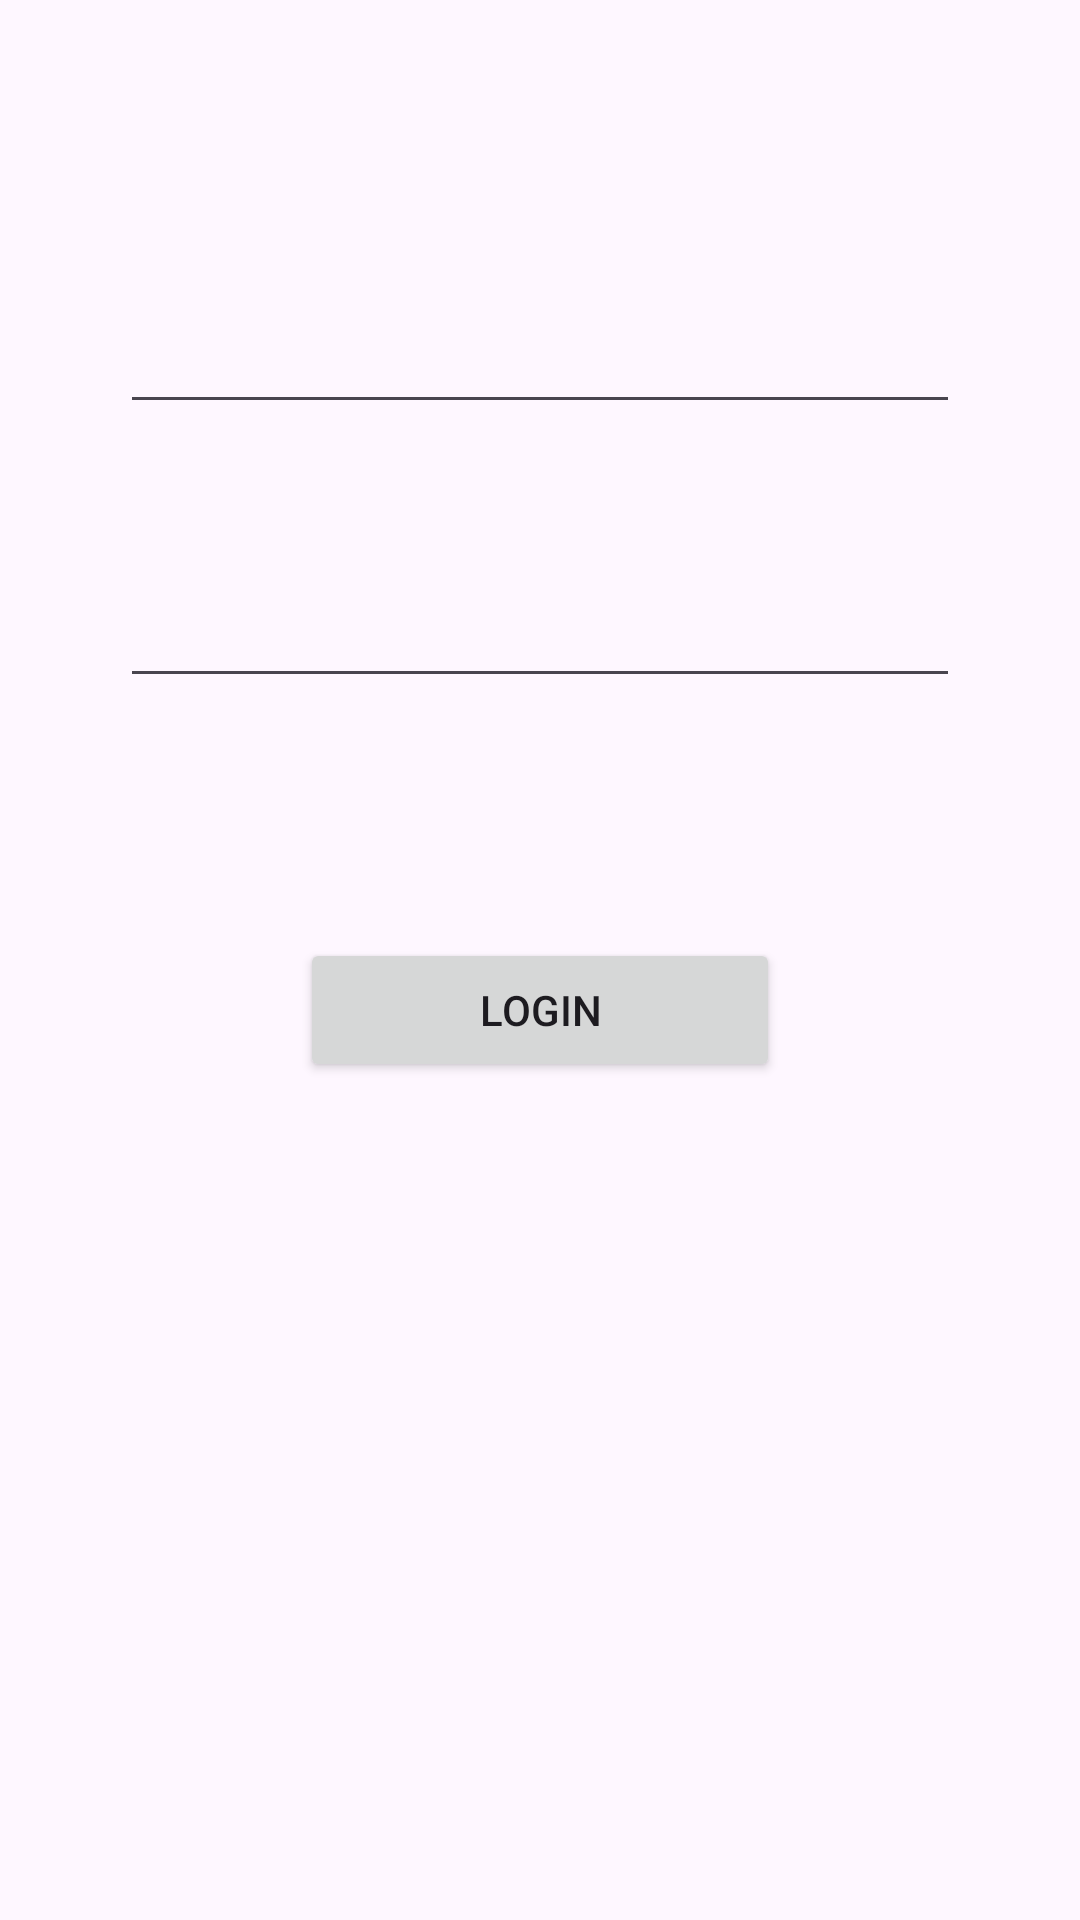

This screen was rendered from an Android layout file. Write that file and the resources it references.
<!-- AndroidManifest.xml: application theme Theme.MobileAppsLogin -->
<!-- res/layout/activity_login.xml -->
<?xml version="1.0" encoding="utf-8"?>
<androidx.constraintlayout.widget.ConstraintLayout xmlns:android="http://schemas.android.com/apk/res/android"
    xmlns:app="http://schemas.android.com/apk/res-auto"
    xmlns:tools="http://schemas.android.com/tools"
    android:id="@+id/main"
    android:layout_width="match_parent"
    android:layout_height="match_parent"
    tools:context=".LoginActivity">

    <LinearLayout
        android:layout_width="match_parent"
        android:layout_height="match_parent"
        android:orientation="vertical">

        <EditText
            android:id="@+id/etUsername"
            android:layout_width="match_parent"
            android:layout_height="wrap_content"
            android:layout_marginLeft="40sp"
            android:layout_marginTop="100sp"
            android:layout_marginRight="40sp"
            android:ems="10"
            android:inputType="text" />

        <EditText
            android:id="@+id/etPassword"
            android:layout_width="match_parent"
            android:layout_height="wrap_content"
            android:layout_marginLeft="40sp"
            android:layout_marginTop="50sp"
            android:layout_marginRight="40sp"
            android:ems="10"
            android:inputType="textPassword" />

        <Button
            android:id="@+id/btnLogin"
            android:layout_width="match_parent"
            android:layout_height="wrap_content"
            android:layout_marginLeft="100sp"
            android:layout_marginTop="80sp"
            android:layout_marginRight="100sp"
            android:text="Login" />
    </LinearLayout>


</androidx.constraintlayout.widget.ConstraintLayout>
<!-- resources referenced by this layout -->
<resources>
  <style name="Theme.MobileAppsLogin" parent="Base.Theme.MobileAppsLogin" />
  <style name="Base.Theme.MobileAppsLogin" parent="Theme.Material3.DayNight.NoActionBar">
          
          
      </style>
</resources>
